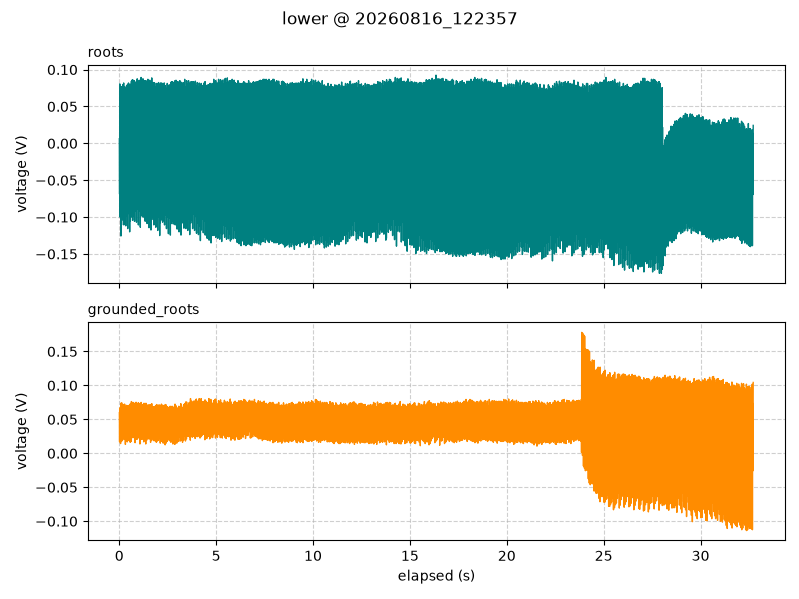

The table this chart was drawn from, first rows:
timestamp, elapsed_s, segment, roots_V, grounded_roots_V
2026-08-16 12:23:57.831, 0.005, lower, 0.00625, 0.06
2026-08-16 12:23:57.843, 0.017, lower, -0.06875, 0.01688
2026-08-16 12:23:57.853, 0.027, lower, 0.08062, 0.06688
2026-08-16 12:23:57.863, 0.037, lower, -0.1, 0.03188
2026-08-16 12:23:57.873, 0.047, lower, 0.02688, 0.05437
2026-08-16 12:23:57.883, 0.057, lower, 0.0375, 0.06563
2026-08-16 12:23:57.893, 0.067, lower, -0.09125, 0.01437
2026-08-16 12:23:57.903, 0.077, lower, 0.07687, 0.07375
2026-08-16 12:23:57.913, 0.087, lower, -0.1256, 0.03437
2026-08-16 12:23:57.923, 0.097, lower, 0.0375, 0.04563
2026-08-16 12:23:57.933, 0.107, lower, 0.06062, 0.0675
2026-08-16 12:23:57.943, 0.117, lower, -0.1106, 0.0175
2026-08-16 12:23:57.953, 0.127, lower, 0.07687, 0.07437
2026-08-16 12:23:57.963, 0.137, lower, -0.1038, 0.02938
2026-08-16 12:23:57.973, 0.147, lower, 0.03062, 0.05062
2026-08-16 12:23:57.983, 0.157, lower, 0.03062, 0.06875
2026-08-16 12:23:57.993, 0.167, lower, -0.08687, 0.01938
2026-08-16 12:23:58.003, 0.177, lower, 0.07938, 0.06812
2026-08-16 12:23:58.013, 0.187, lower, -0.08125, 0.02625
2026-08-16 12:23:58.023, 0.197, lower, 0.04375, 0.04875
2026-08-16 12:23:58.033, 0.207, lower, 0.06, 0.07188
2026-08-16 12:23:58.043, 0.217, lower, -0.1044, 0.02125
2026-08-16 12:23:58.053, 0.227, lower, 0.08188, 0.06688
2026-08-16 12:23:58.063, 0.237, lower, -0.1106, 0.02625
2026-08-16 12:23:58.073, 0.247, lower, 0.03125, 0.05688
2026-08-16 12:23:58.083, 0.257, lower, 0.0675, 0.06938
2026-08-16 12:23:58.093, 0.267, lower, -0.08375, 0.02125
2026-08-16 12:23:58.103, 0.277, lower, 0.07687, 0.0725
2026-08-16 12:23:58.113, 0.287, lower, -0.08625, 0.03125
2026-08-16 12:23:58.123, 0.297, lower, 0.03875, 0.05313
2026-08-16 12:23:58.133, 0.307, lower, 0.05125, 0.06688
2026-08-16 12:23:58.143, 0.317, lower, -0.09875, 0.01313
2026-08-16 12:23:58.153, 0.327, lower, 0.07437, 0.06688
2026-08-16 12:23:58.163, 0.337, lower, -0.1119, 0.0325
2026-08-16 12:23:58.173, 0.347, lower, 0.0375, 0.04688
2026-08-16 12:23:58.183, 0.357, lower, 0.07125, 0.06938
2026-08-16 12:23:58.193, 0.367, lower, -0.0775, 0.0175
2026-08-16 12:23:58.203, 0.377, lower, 0.07812, 0.07062
2026-08-16 12:23:58.213, 0.387, lower, -0.09062, 0.03125
2026-08-16 12:23:58.223, 0.397, lower, 0.0475, 0.0475
2026-08-16 12:23:58.233, 0.407, lower, 0.05, 0.0675
2026-08-16 12:23:58.243, 0.417, lower, -0.09625, 0.01688
2026-08-16 12:23:58.253, 0.427, lower, 0.08, 0.06938
2026-08-16 12:23:58.263, 0.437, lower, -0.1156, 0.02938
2026-08-16 12:23:58.273, 0.447, lower, 0.0375, 0.04625
2026-08-16 12:23:58.283, 0.457, lower, 0.07313, 0.07
2026-08-16 12:23:58.293, 0.467, lower, -0.0675, 0.01938
2026-08-16 12:23:58.303, 0.477, lower, 0.08188, 0.07
2026-08-16 12:23:58.313, 0.487, lower, -0.095, 0.02563
2026-08-16 12:23:58.323, 0.497, lower, 0.0275, 0.05313
2026-08-16 12:23:58.333, 0.507, lower, 0.045, 0.06812
2026-08-16 12:23:58.343, 0.517, lower, -0.08938, 0.01875
2026-08-16 12:23:58.353, 0.527, lower, 0.08, 0.07125
2026-08-16 12:23:58.363, 0.537, lower, -0.12, 0.0375
2026-08-16 12:23:58.373, 0.547, lower, 0.0375, 0.05125
2026-08-16 12:23:58.383, 0.557, lower, 0.06875, 0.07125
2026-08-16 12:23:58.393, 0.567, lower, -0.1056, 0.01625
2026-08-16 12:23:58.403, 0.577, lower, 0.08, 0.07313
2026-08-16 12:23:58.413, 0.587, lower, -0.1, 0.03563
2026-08-16 12:23:58.423, 0.597, lower, 0.0325, 0.06062
... 3,212 more rows
